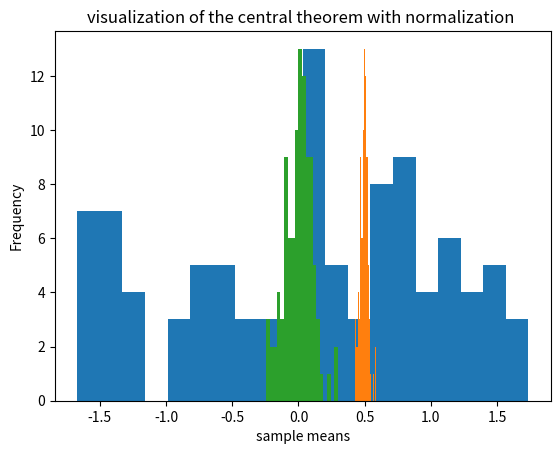

This figure's Python source:
import numpy as np
import matplotlib.pyplot as plt
x=np.random.uniform(size=(100,100))
#normalization of the first column xi
x0=[x[i][0] for i in range(100)]
s0=(x0-np.mean(x))/np.std(x)
plt.hist(s0, bins=20)
plt.ylabel('Frequency')
plt.title("one column")
plt.show()
#visualization of the central theorem
columns_average=np.mean(x,axis=0)
plt.hist(columns_average, bins=20)
plt.xlabel('sample means')
plt.ylabel('Frequency')
plt.title("visualization of the central theorem")
plt.show()
#visualization of the central theorem with normalization
columns_average=np.mean(x,axis=0)
l=(columns_average-np.mean(x))/np.std(x)
plt.hist(l, bins=20)
plt.xlabel('sample means')
plt.ylabel('Frequency')
plt.title("visualization of the central theorem with normalization ")
plt.show()
